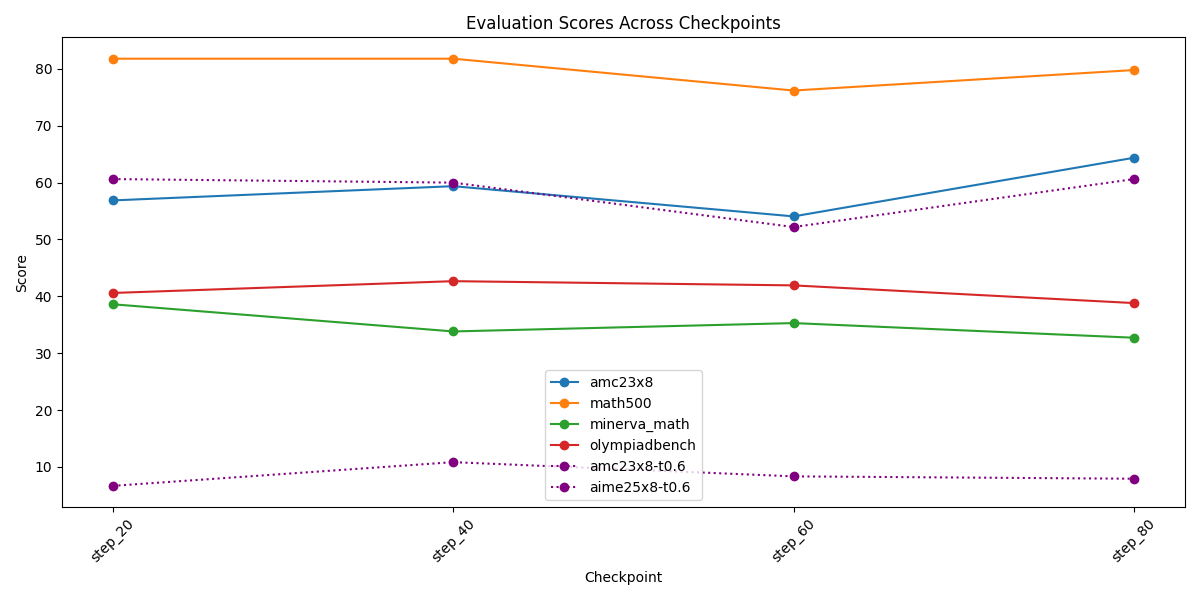

The data file committed next to this chart (first rows):
checkpoint, amc23x8, math500, minerva_math, olympiadbench, amc23x8-t0.6, aime25x8-t0.6
step_20, 56.88, 81.8, 38.6, 40.59, 60.62, 6.667
step_40, 59.38, 81.8, 33.82, 42.67, 60.0, 10.83
step_60, 54.06, 76.2, 35.29, 41.93, 52.19, 8.333
step_80, 64.38, 79.8, 32.72, 38.81, 60.62, 7.917
